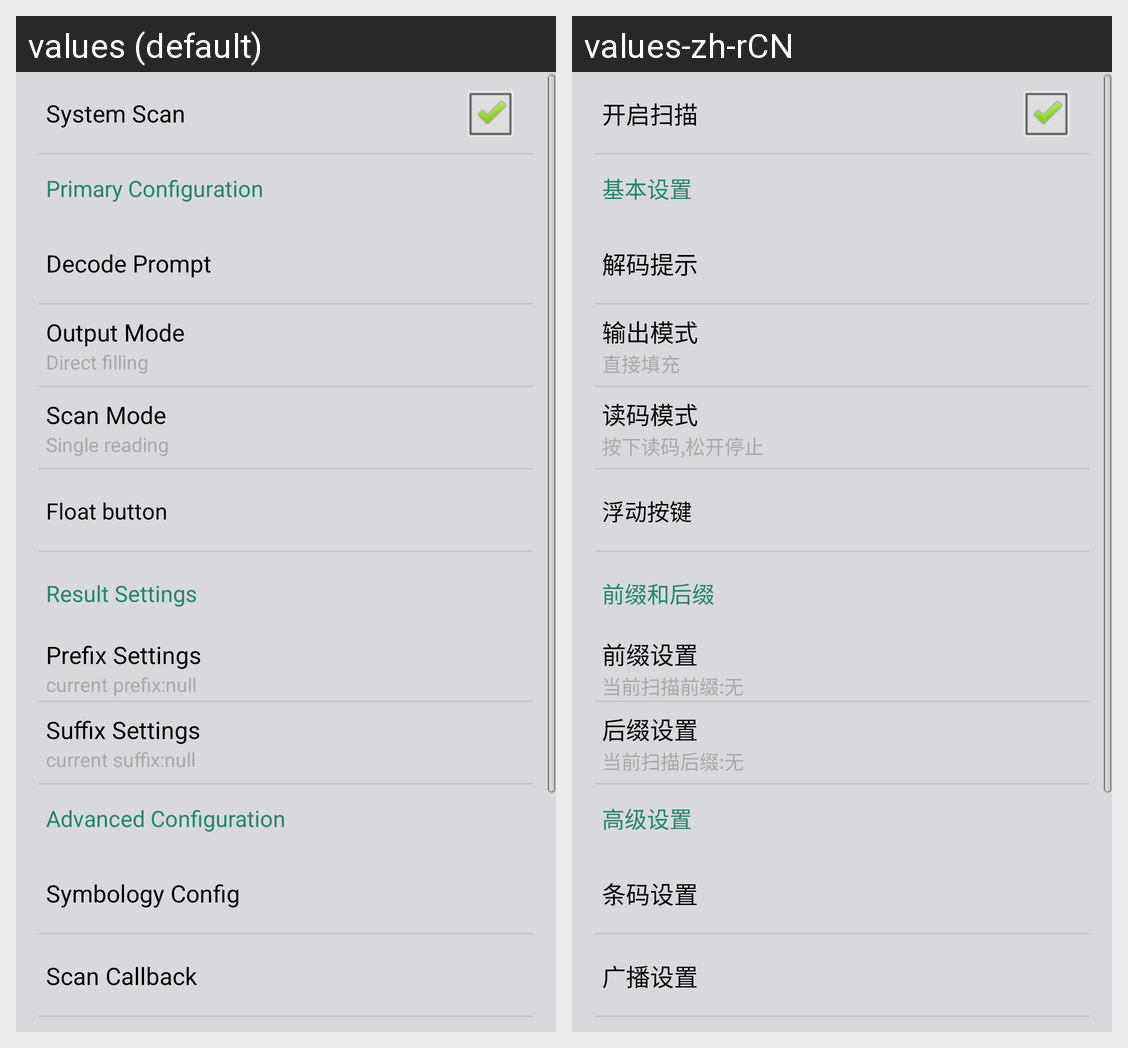

For this localized Android screen grid, give each drawn string resource with its value in every locale shown.
Android screen res/layout/scan_setting_item.xml rendered under 2 locales, left to right: values (default), values-zh-rCN. Device: Nexus 5 (rendered at 1080×1920; each locale shown at half size, 540×960, under a caption strip naming it); theme AppTheme.
Strings drawn on this screen, with the default value and each locale's value (text and hints the layout hard-codes, and strings that could not be matched under every locale, appear in the picture but are not listed):

onScan
  values: System Scan
  values-zh-rCN: 开启扫描

prim_settings
  values: Primary Configuration
  values-zh-rCN: 基本设置

decoding_prompt
  values: Decode Prompt
  values-zh-rCN: 解码提示

output_mode
  values: Output Mode
  values-zh-rCN: 输出模式

direct_filling
  values: Direct filling
  values-zh-rCN: 直接填充

readcode_mode
  values: Scan Mode
  values-zh-rCN: 读码模式

press_reading
  values: Single reading
  values-zh-rCN: 按下读码,松开停止

trigger_button
  values: Float button
  values-zh-rCN: 浮动按键

result_settings
  values: Result Settings
  values-zh-rCN: 前缀和后缀

prefix_settings
  values: Prefix Settings
  values-zh-rCN: 前缀设置

str_prefix_default
  values: current prefix:null
  values-zh-rCN: 当前扫描前缀:无

suffix_settings
  values: Suffix Settings
  values-zh-rCN: 后缀设置

str_suffix_default
  values: current suffix:null
  values-zh-rCN: 当前扫描后缀:无

adv_settings
  values: Advanced Configuration
  values-zh-rCN: 高级设置

barcode_mode
  values: Symbology Config
  values-zh-rCN: 条码设置

broadcast_setting
  values: Scan Callback
  values-zh-rCN: 广播设置
